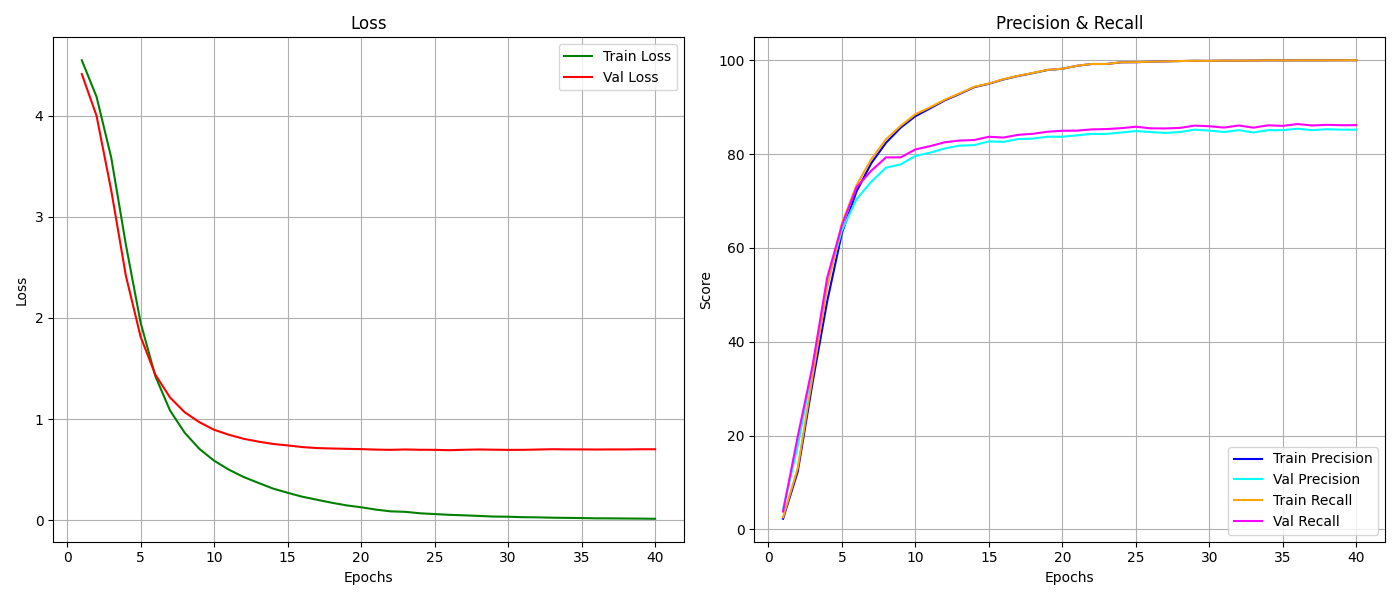

The table this chart was drawn from, first rows:
epoch, train_loss, train_r, train_p, val_loss, val_r, val_p
1, 4.549, 2.243, 2.566, 4.412, 4.3, 3.801
2, 4.189, 12.31, 13.07, 4, 17.8, 19.82
3, 3.587, 31.11, 32.5, 3.263, 34.2, 34.79
4, 2.722, 48.57, 51.53, 2.415, 52.5, 53.63
5, 1.953, 63.13, 65.17, 1.814, 63.7, 64.78
6, 1.424, 72.04, 73.39, 1.439, 70.4, 72.95
7, 1.085, 78.06, 78.9, 1.213, 74.1, 76.44
8, 0.864, 82.4, 83.13, 1.067, 77.1, 79.29
9, 0.7042, 85.63, 86.01, 0.9682, 77.8, 79.3
10, 0.5874, 88.07, 88.49, 0.8935, 79.6, 80.98
11, 0.4991, 89.74, 89.98, 0.8444, 80.3, 81.69
12, 0.4268, 91.44, 91.58, 0.8047, 81.2, 82.52
13, 0.3688, 92.8, 92.92, 0.7767, 81.8, 82.89
14, 0.3123, 94.26, 94.34, 0.7535, 81.9, 82.99
15, 0.2705, 94.99, 95.03, 0.7388, 82.7, 83.69
16, 0.2312, 95.91, 95.97, 0.7223, 82.6, 83.53
17, 0.2012, 96.64, 96.68, 0.7124, 83.2, 84.1
18, 0.1718, 97.26, 97.3, 0.7083, 83.3, 84.32
19, 0.1457, 97.93, 97.95, 0.7048, 83.7, 84.77
20, 0.1268, 98.19, 98.21, 0.702, 83.7, 84.96
21, 0.104, 98.81, 98.83, 0.6973, 84.0, 85
22, 0.08653, 99.2, 99.21, 0.6949, 84.3, 85.26
23, 0.08185, 99.2, 99.21, 0.6986, 84.3, 85.33
24, 0.06737, 99.56, 99.57, 0.6956, 84.6, 85.52
25, 0.05975, 99.59, 99.59, 0.695, 84.9, 85.83
26, 0.05207, 99.69, 99.69, 0.6913, 84.7, 85.49
27, 0.04713, 99.76, 99.76, 0.6955, 84.5, 85.46
28, 0.04121, 99.83, 99.83, 0.6986, 84.7, 85.58
29, 0.03507, 99.89, 99.89, 0.6964, 85.2, 86.07
30, 0.03329, 99.87, 99.87, 0.6945, 85.0, 85.93
31, 0.02871, 99.93, 99.93, 0.695, 84.7, 85.65
32, 0.0271, 99.91, 99.92, 0.6979, 85.1, 86.09
33, 0.02362, 99.94, 99.94, 0.7012, 84.6, 85.63
34, 0.02192, 99.99, 99.99, 0.6994, 85.1, 86.13
35, 0.02022, 99.96, 99.96, 0.6992, 85.1, 86.01
36, 0.01745, 99.99, 99.99, 0.6981, 85.4, 86.4
37, 0.01696, 99.97, 99.97, 0.699, 85.1, 86.09
38, 0.01567, 99.99, 99.99, 0.699, 85.3, 86.24
39, 0.01472, 100.0, 100.0, 0.7008, 85.2, 86.15
40, 0.01283, 100.0, 100.0, 0.7007, 85.2, 86.16
